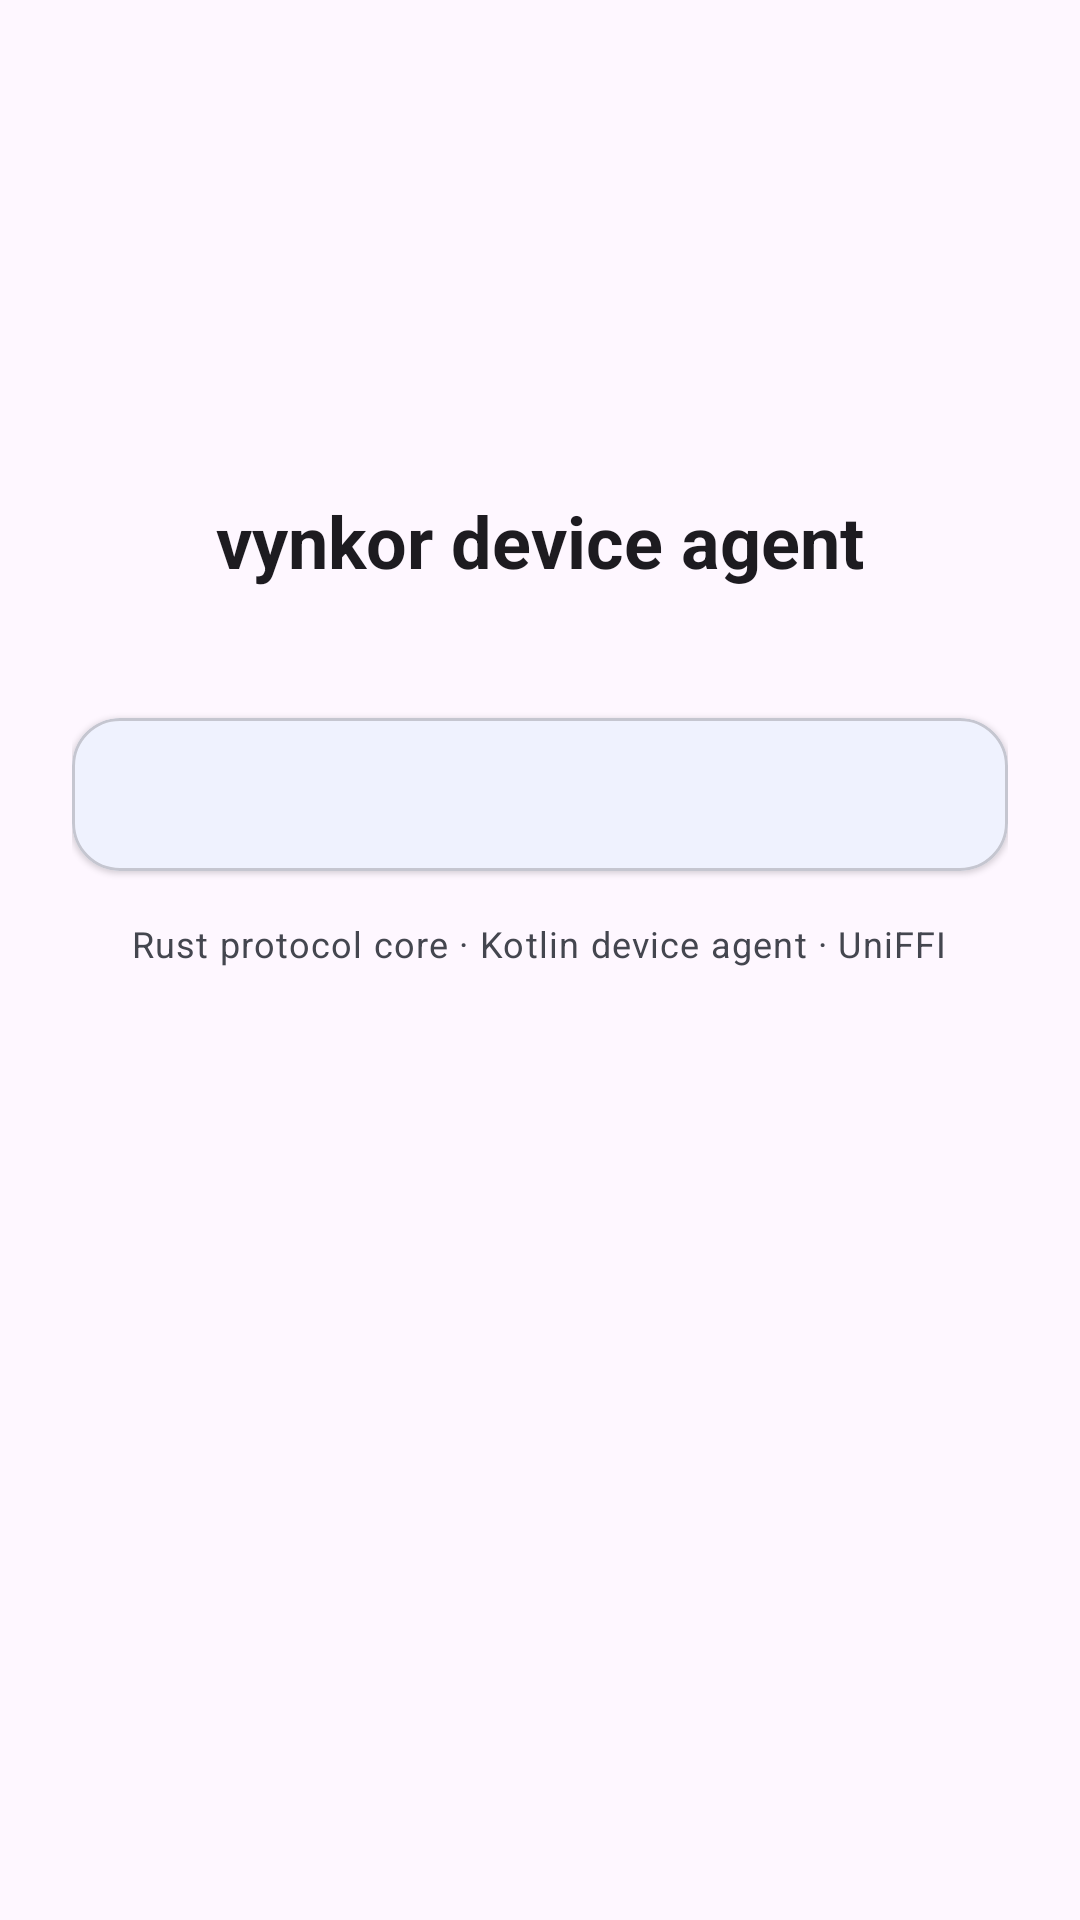

This screen was rendered from an Android layout file. Write that file and the resources it references.
<!-- AndroidManifest.xml: application theme Theme.Vynkor -->
<!-- res/layout/activity_about.xml -->
<?xml version="1.0" encoding="utf-8"?>
<androidx.coordinatorlayout.widget.CoordinatorLayout xmlns:android="http://schemas.android.com/apk/res/android"
    xmlns:app="http://schemas.android.com/apk/res-auto"
    android:layout_width="match_parent"
    android:layout_height="match_parent">

    <ScrollView
        android:id="@+id/scroll"
        android:layout_width="match_parent"
        android:layout_height="match_parent">

        <LinearLayout
            android:layout_width="match_parent"
            android:layout_height="wrap_content"
            android:gravity="center_horizontal"
            android:orientation="vertical"
            android:padding="24dp">

            <ImageButton
                android:id="@+id/back"
                android:layout_width="40dp"
                android:layout_height="40dp"
                android:layout_gravity="start"
                android:background="?attr/selectableItemBackgroundBorderless"
                android:contentDescription="@string/back"
                android:src="@drawable/ic_back"
                app:tint="?attr/colorOnSurface" />

            <ImageView
                android:layout_width="72dp"
                android:layout_height="72dp"
                android:layout_marginTop="16dp"
                android:contentDescription="@null"
                android:src="@drawable/ic_stat_vynkor"
                app:tint="?attr/colorPrimary" />

            <TextView
                android:layout_width="wrap_content"
                android:layout_height="wrap_content"
                android:layout_marginTop="12dp"
                android:text="@string/app_title"
                android:textAppearance="?attr/textAppearanceHeadlineSmall"
                android:textStyle="bold" />

            <TextView
                android:id="@+id/versionText"
                android:layout_width="wrap_content"
                android:layout_height="wrap_content"
                android:layout_marginTop="4dp"
                android:textAppearance="?attr/textAppearanceBodyMedium"
                android:textColor="?attr/colorOnSurfaceVariant" />

            <com.google.android.material.card.MaterialCardView
                android:layout_width="match_parent"
                android:layout_height="wrap_content"
                android:layout_marginTop="20dp"
                app:cardCornerRadius="16dp"
                app:cardElevation="1dp">

                <TextView
                    android:id="@+id/aboutBody"
                    android:layout_width="match_parent"
                    android:layout_height="wrap_content"
                    android:lineSpacingExtra="4dp"
                    android:padding="16dp"
                    android:textAppearance="?attr/textAppearanceBodyMedium"
                    android:textColor="?attr/colorOnSurfaceVariant" />
            </com.google.android.material.card.MaterialCardView>

            <TextView
                android:layout_width="wrap_content"
                android:layout_height="wrap_content"
                android:layout_marginTop="16dp"
                android:text="@string/about_made_with"
                android:textAppearance="?attr/textAppearanceBodySmall"
                android:textColor="?attr/colorOnSurfaceVariant" />
        </LinearLayout>
    </ScrollView>
</androidx.coordinatorlayout.widget.CoordinatorLayout>
<!-- resources referenced by this layout -->
<resources>
  <string name="about_made_with">Rust protocol core · Kotlin device agent · UniFFI</string>
  <string name="app_title">vynkor device agent</string>
  <string name="back">Back</string>
  <style name="Theme.Vynkor" parent="Theme.Material3.DayNight.NoActionBar">
          <item name="android:statusBarColor">@color/surface</item>
          <item name="android:windowLightStatusBar">true</item>
          <item name="colorPrimary">@color/primary</item>
          <item name="colorOnPrimary">@color/on_primary</item>
          <item name="colorPrimaryContainer">@color/primary_container</item>
          <item name="colorOnPrimaryContainer">@color/on_primary_container</item>
          <item name="colorSecondary">@color/secondary</item>
          <item name="colorOnSecondary">@color/on_secondary</item>
          <item name="colorSecondaryContainer">@color/secondary_container</item>
          <item name="colorOnSecondaryContainer">@color/on_secondary_container</item>
          <item name="colorSurface">@color/surface</item>
          <item name="colorOnSurface">@color/on_surface</item>
          <item name="colorSurfaceVariant">@color/surface_variant</item>
          <item name="colorOnSurfaceVariant">@color/on_surface_variant</item>
          <item name="colorSurfaceContainerLowest">@color/surface</item>
          <item name="colorSurfaceContainerLow">@color/surface_container_low</item>
          <item name="colorSurfaceContainer">@color/surface_container</item>
          <item name="colorSurfaceContainerHigh">@color/surface_container_high</item>
          <item name="colorSurfaceContainerHighest">@color/surface_container_highest</item>
          <item name="colorOutline">@color/outline</item>
          <item name="colorOutlineVariant">@color/outline_variant</item>
          <item name="colorError">@color/error</item>
          <item name="colorOnError">@color/on_error</item>
          <item name="colorErrorContainer">@color/error_container</item>
          <item name="colorOnErrorContainer">@color/on_error_container</item>
      </style>
  <color name="surface">#FAFAFE</color>
  <color name="primary">#2F6BFF</color>
  <color name="on_primary">#FFFFFF</color>
  <color name="primary_container">#DCE5FF</color>
  <color name="on_primary_container">#00174A</color>
  <color name="secondary">#4A5D92</color>
  <color name="on_secondary">#FFFFFF</color>
  <color name="secondary_container">#DCE1F9</color>
  <color name="on_secondary_container">#131B2F</color>
  <color name="on_surface">#1B1B1F</color>
  <color name="surface_variant">#E2E3EC</color>
  <color name="on_surface_variant">#44464F</color>
  <color name="surface_container_low">#F3F3FA</color>
  <color name="surface_container">#EEEEF4</color>
  <color name="surface_container_high">#E9E9EF</color>
  <color name="surface_container_highest">#E3E3EA</color>
  <color name="outline">#75777F</color>
  <color name="outline_variant">#C5C6D0</color>
  <color name="error">#B3261E</color>
  <color name="on_error">#FFFFFF</color>
  <color name="error_container">#F9DEDC</color>
  <color name="on_error_container">#410E0B</color>
</resources>
